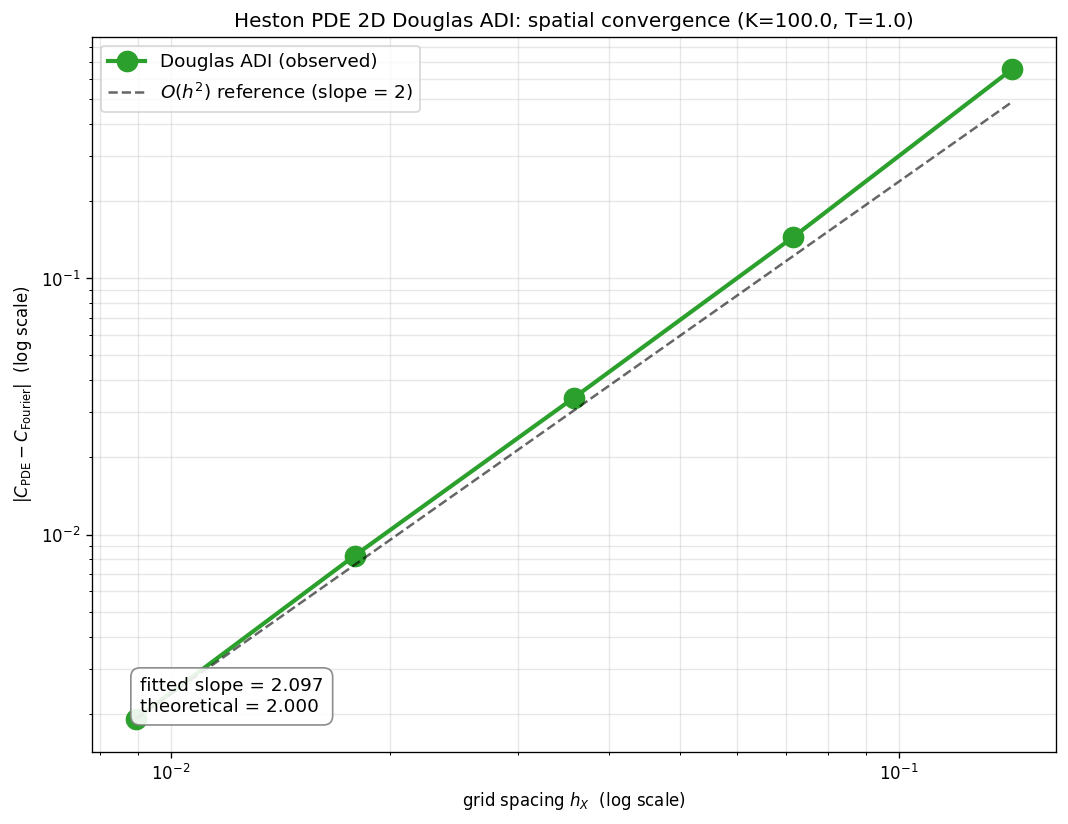

Source data for this figure (header and first rows):
# reference_fourier_price, 9.2425210740
# fitted_loglog_slope, 2.097
# theoretical_slope, 2.0
N_X, N_v, N_tau, h_X, PDE_price, abs_error, time_s
25, 12, 50, 1.431084e-01, 9.897, 6.546400e-01, 0.014
50, 25, 50, 7.155418e-02, 9.098, 1.446537e-01, 0.028
100, 50, 100, 3.577709e-02, 9.208, 3.419194e-02, 0.105
200, 100, 200, 1.788854e-02, 9.234, 8.283247e-03, 0.486
400, 200, 400, 8.944272e-03, 9.241, 1.906058e-03, 3.301
